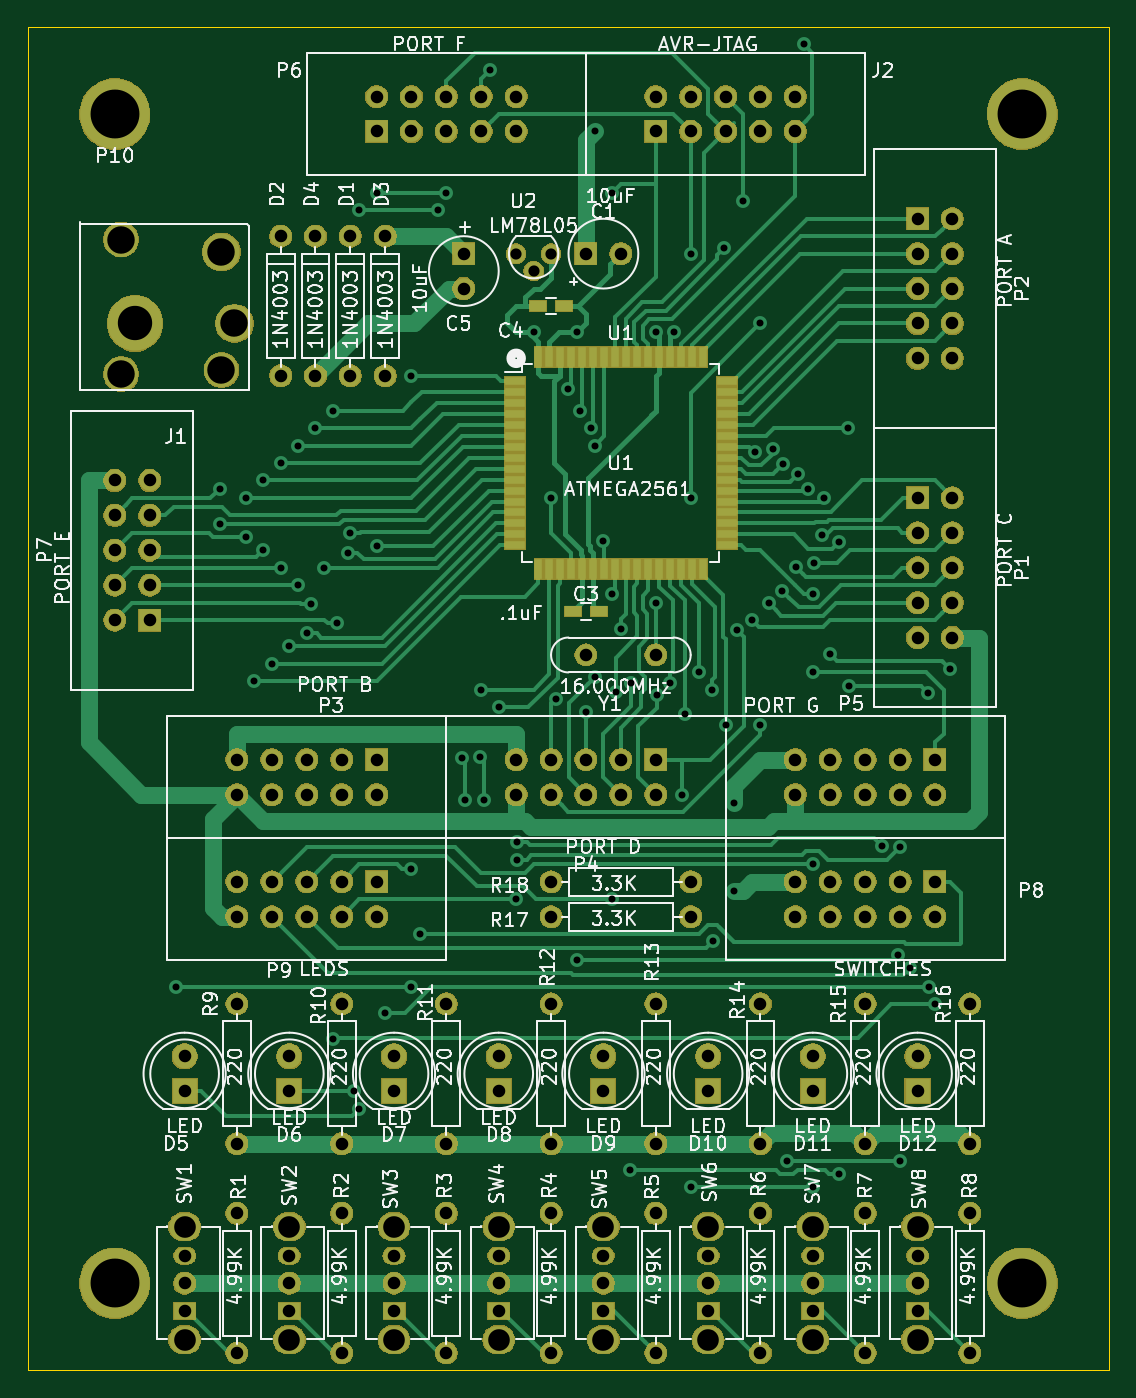
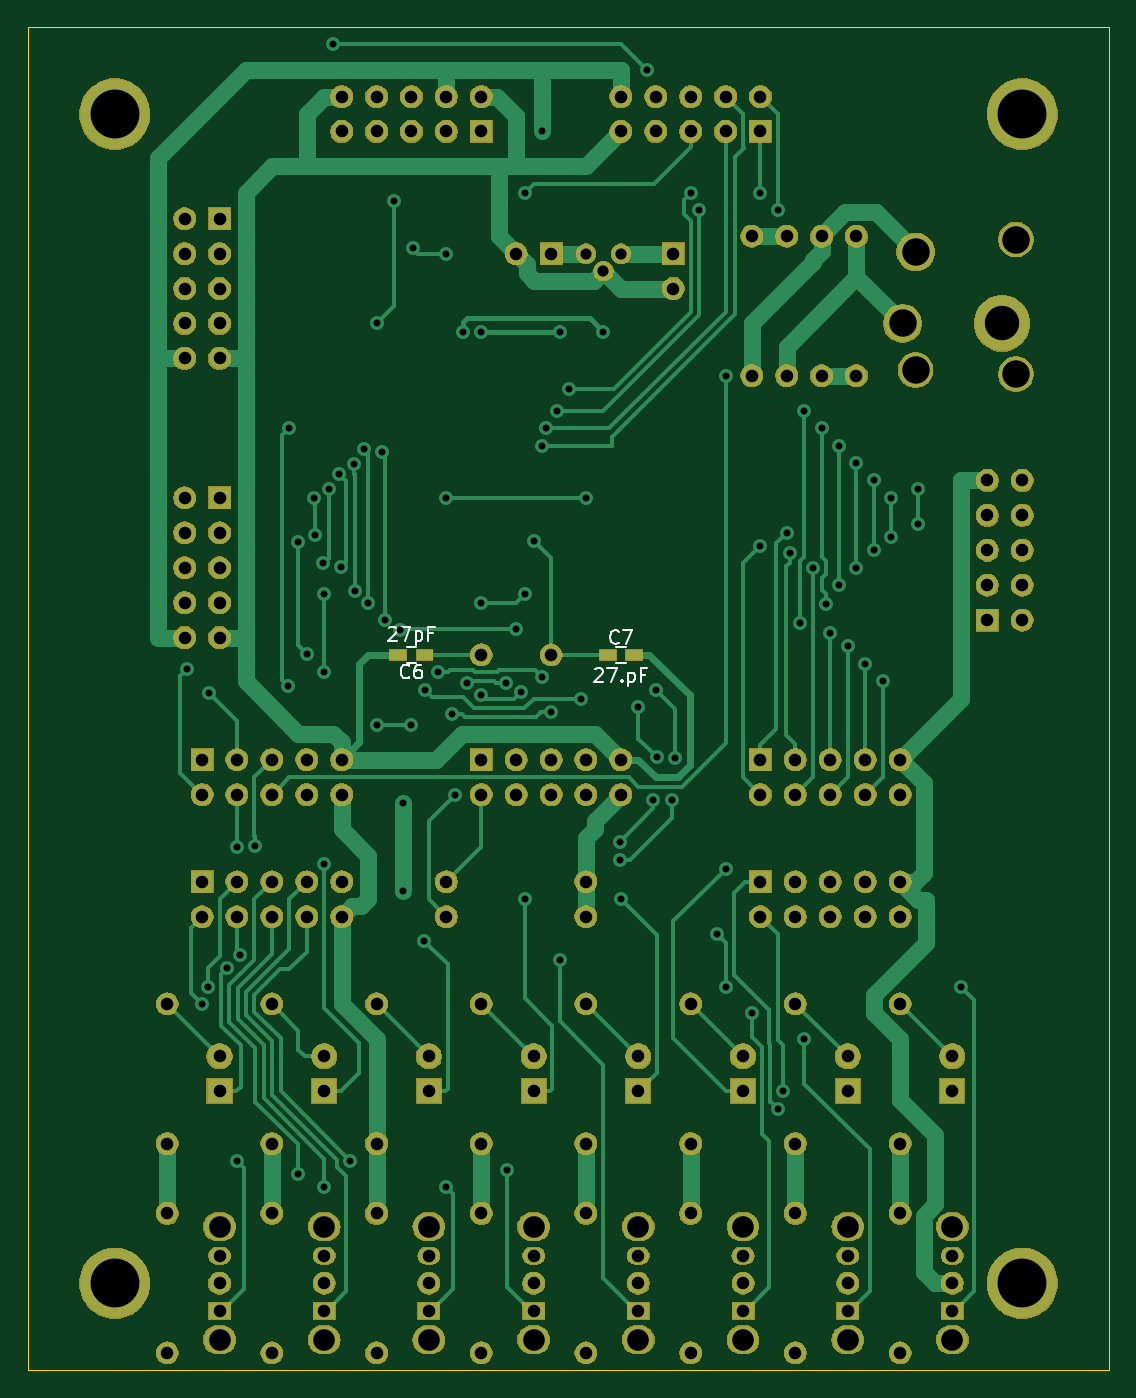
Circuit board: 8 layer files. Board 78.7 x 97.8 mm.
- bottom_copper: 300-1004-B_Cu.gbr (32459 bytes)
- bottom_mask: 300-1004-B_Mask.gbr (208106 bytes)
- bottom_silk: 300-1004-B_SilkS.gbr (3964 bytes)
- outline: 300-1004-Edge_Cuts.gbr (989 bytes)
- top_copper: 300-1004-F_Cu.gbr (42885 bytes)
- top_mask: 300-1004-F_Mask.gbr (208966 bytes)
- top_silk: 300-1004-F_SilkS.gbr (123047 bytes)
- drill: 300-1004.drl (5655 bytes)

=== bottom_copper: 300-1004-B_Cu.gbr (32459 bytes, source omitted) ===
=== bottom_mask: 300-1004-B_Mask.gbr (208106 bytes, source omitted) ===
=== bottom_silk: 300-1004-B_SilkS.gbr ===
G04 #@! TF.GenerationSoftware,KiCad,Pcbnew,(5.1.2)-2*
G04 #@! TF.CreationDate,2019-07-21T19:43:21-07:00*
G04 #@! TF.ProjectId,300-1004,3330302d-3130-4303-942e-6b696361645f,rev?*
G04 #@! TF.SameCoordinates,Original*
G04 #@! TF.FileFunction,Legend,Bot*
G04 #@! TF.FilePolarity,Positive*
%FSLAX46Y46*%
G04 Gerber Fmt 4.6, Leading zero omitted, Abs format (unit mm)*
G04 Created by KiCad (PCBNEW (5.1.2)-2) date 2019-07-21 19:43:21*
%MOMM*%
%LPD*%
G04 APERTURE LIST*
%ADD10C,0.120000*%
%ADD11C,0.150000*%
G04 APERTURE END LIST*
D10*
X146400000Y-90840000D02*
X145700000Y-90840000D01*
X145700000Y-92040000D02*
X146400000Y-92040000D01*
X160940000Y-92040000D02*
X161640000Y-92040000D01*
X161640000Y-90840000D02*
X160940000Y-90840000D01*
D11*
X146216666Y-90547142D02*
X146264285Y-90594761D01*
X146407142Y-90642380D01*
X146502380Y-90642380D01*
X146645238Y-90594761D01*
X146740476Y-90499523D01*
X146788095Y-90404285D01*
X146835714Y-90213809D01*
X146835714Y-90070952D01*
X146788095Y-89880476D01*
X146740476Y-89785238D01*
X146645238Y-89690000D01*
X146502380Y-89642380D01*
X146407142Y-89642380D01*
X146264285Y-89690000D01*
X146216666Y-89737619D01*
X145883333Y-89642380D02*
X145216666Y-89642380D01*
X145645238Y-90642380D01*
X147930952Y-92487619D02*
X147883333Y-92440000D01*
X147788095Y-92392380D01*
X147550000Y-92392380D01*
X147454761Y-92440000D01*
X147407142Y-92487619D01*
X147359523Y-92582857D01*
X147359523Y-92678095D01*
X147407142Y-92820952D01*
X147978571Y-93392380D01*
X147359523Y-93392380D01*
X147026190Y-92392380D02*
X146359523Y-92392380D01*
X146788095Y-93392380D01*
X145978571Y-93297142D02*
X145930952Y-93344761D01*
X145978571Y-93392380D01*
X146026190Y-93344761D01*
X145978571Y-93297142D01*
X145978571Y-93392380D01*
X145502380Y-92725714D02*
X145502380Y-93725714D01*
X145502380Y-92773333D02*
X145407142Y-92725714D01*
X145216666Y-92725714D01*
X145121428Y-92773333D01*
X145073809Y-92820952D01*
X145026190Y-92916190D01*
X145026190Y-93201904D01*
X145073809Y-93297142D01*
X145121428Y-93344761D01*
X145216666Y-93392380D01*
X145407142Y-93392380D01*
X145502380Y-93344761D01*
X144264285Y-92868571D02*
X144597619Y-92868571D01*
X144597619Y-93392380D02*
X144597619Y-92392380D01*
X144121428Y-92392380D01*
X161456666Y-93047142D02*
X161504285Y-93094761D01*
X161647142Y-93142380D01*
X161742380Y-93142380D01*
X161885238Y-93094761D01*
X161980476Y-92999523D01*
X162028095Y-92904285D01*
X162075714Y-92713809D01*
X162075714Y-92570952D01*
X162028095Y-92380476D01*
X161980476Y-92285238D01*
X161885238Y-92190000D01*
X161742380Y-92142380D01*
X161647142Y-92142380D01*
X161504285Y-92190000D01*
X161456666Y-92237619D01*
X160599523Y-92142380D02*
X160790000Y-92142380D01*
X160885238Y-92190000D01*
X160932857Y-92237619D01*
X161028095Y-92380476D01*
X161075714Y-92570952D01*
X161075714Y-92951904D01*
X161028095Y-93047142D01*
X160980476Y-93094761D01*
X160885238Y-93142380D01*
X160694761Y-93142380D01*
X160599523Y-93094761D01*
X160551904Y-93047142D01*
X160504285Y-92951904D01*
X160504285Y-92713809D01*
X160551904Y-92618571D01*
X160599523Y-92570952D01*
X160694761Y-92523333D01*
X160885238Y-92523333D01*
X160980476Y-92570952D01*
X161028095Y-92618571D01*
X161075714Y-92713809D01*
X162932857Y-89487619D02*
X162885238Y-89440000D01*
X162790000Y-89392380D01*
X162551904Y-89392380D01*
X162456666Y-89440000D01*
X162409047Y-89487619D01*
X162361428Y-89582857D01*
X162361428Y-89678095D01*
X162409047Y-89820952D01*
X162980476Y-90392380D01*
X162361428Y-90392380D01*
X162028095Y-89392380D02*
X161361428Y-89392380D01*
X161790000Y-90392380D01*
X160980476Y-89725714D02*
X160980476Y-90725714D01*
X160980476Y-89773333D02*
X160885238Y-89725714D01*
X160694761Y-89725714D01*
X160599523Y-89773333D01*
X160551904Y-89820952D01*
X160504285Y-89916190D01*
X160504285Y-90201904D01*
X160551904Y-90297142D01*
X160599523Y-90344761D01*
X160694761Y-90392380D01*
X160885238Y-90392380D01*
X160980476Y-90344761D01*
X159742380Y-89868571D02*
X160075714Y-89868571D01*
X160075714Y-90392380D02*
X160075714Y-89392380D01*
X159599523Y-89392380D01*
M02*

=== outline: 300-1004-Edge_Cuts.gbr ===
G04 #@! TF.GenerationSoftware,KiCad,Pcbnew,(5.1.2)-2*
G04 #@! TF.CreationDate,2019-07-21T19:43:21-07:00*
G04 #@! TF.ProjectId,300-1004,3330302d-3130-4303-942e-6b696361645f,rev?*
G04 #@! TF.SameCoordinates,Original*
G04 #@! TF.FileFunction,Profile,NP*
%FSLAX46Y46*%
G04 Gerber Fmt 4.6, Leading zero omitted, Abs format (unit mm)*
G04 Created by KiCad (PCBNEW (5.1.2)-2) date 2019-07-21 19:43:21*
%MOMM*%
%LPD*%
G04 APERTURE LIST*
%ADD10C,0.050000*%
G04 APERTURE END LIST*
D10*
X111760000Y-45720000D02*
X110490000Y-45720000D01*
X110490000Y-143510000D02*
X110490000Y-45720000D01*
X111760000Y-143510000D02*
X110490000Y-143510000D01*
X189230000Y-45720000D02*
X187960000Y-45720000D01*
X189230000Y-143510000D02*
X189230000Y-45720000D01*
X187960000Y-143510000D02*
X189230000Y-143510000D01*
X114300000Y-45720000D02*
X111760000Y-45720000D01*
X116840000Y-45720000D02*
X114300000Y-45720000D01*
X187960000Y-45720000D02*
X116840000Y-45720000D01*
X111760000Y-143510000D02*
X187960000Y-143510000D01*
M02*

=== top_copper: 300-1004-F_Cu.gbr (42885 bytes, source omitted) ===
=== top_mask: 300-1004-F_Mask.gbr (208966 bytes, source omitted) ===
=== top_silk: 300-1004-F_SilkS.gbr (123047 bytes, source omitted) ===
=== drill: 300-1004.drl ===
M48
; DRILL file {KiCad (5.1.2)-2} date 7/21/2019 7:43:35 PM
; FORMAT={-:-/ absolute / metric / decimal}
; #@! TF.CreationDate,2019-07-21T19:43:35-07:00
; #@! TF.GenerationSoftware,Kicad,Pcbnew,(5.1.2)-2
FMAT,2
METRIC
T1C0.508
T2C0.813
T3C0.914
T4C1.575
T5C2.000
T6C2.500
T7C3.556
%
G90
G05
T1
X121.285Y-115.57
X124.46Y-79.375
X124.46Y-81.915
X126.365Y-80.01
X126.365Y-82.88
X127.0Y-93.345
X127.635Y-78.74
X127.635Y-83.82
X128.27Y-92.075
X128.905Y-77.47
X128.905Y-85.09
X129.54Y-90.805
X130.175Y-76.2
X130.175Y-86.36
X130.81Y-89.84
X131.115Y-87.697
X131.445Y-74.93
X132.08Y-85.09
X132.715Y-73.66
X132.715Y-119.38
X133.045Y-89.116
X133.775Y-83.995
X133.985Y-82.55
X134.228Y-123.19
X134.62Y-59.055
X134.62Y-124.511
X135.89Y-57.785
X135.89Y-83.49
X136.525Y-117.475
X138.43Y-71.12
X138.43Y-107.01
X138.43Y-115.57
X139.065Y-111.76
X140.335Y-59.055
X140.97Y-57.785
X142.119Y-98.951
X142.358Y-102.006
X143.438Y-98.893
X143.51Y-93.98
X143.679Y-102.006
X144.145Y-48.895
X144.78Y-95.25
X146.05Y-109.22
X146.098Y-106.35
X146.098Y-105.029
X147.32Y-67.945
X148.59Y-80.01
X148.916Y-94.611
X149.812Y-72.06
X150.495Y-67.945
X150.495Y-113.665
X150.705Y-73.66
X151.135Y-95.58
X151.5Y-74.906
X151.765Y-53.34
X151.765Y-76.2
X151.765Y-93.015
X152.389Y-83.156
X153.035Y-57.785
X153.035Y-86.995
X153.035Y-109.22
X153.285Y-94.135
X153.67Y-89.535
X154.305Y-128.905
X154.428Y-93.473
X156.21Y-67.945
X156.21Y-87.63
X156.266Y-94.348
X157.279Y-93.501
X157.531Y-67.945
X158.115Y-101.6
X158.316Y-95.733
X158.75Y-62.23
X158.75Y-80.01
X158.75Y-130.175
X159.385Y-92.71
X160.325Y-93.98
X160.387Y-112.222
X161.209Y-61.818
X161.29Y-96.52
X161.925Y-102.235
X161.925Y-108.585
X162.101Y-89.639
X162.56Y-58.42
X163.195Y-88.9
X163.435Y-76.675
X163.83Y-67.31
X163.83Y-96.52
X164.436Y-87.656
X164.733Y-76.431
X165.419Y-86.774
X165.468Y-77.529
X165.735Y-128.27
X166.407Y-85.032
X166.579Y-78.242
X167.005Y-46.99
X167.297Y-79.351
X167.64Y-86.995
X167.64Y-92.71
X167.64Y-106.68
X167.64Y-130.175
X167.701Y-84.77
X168.318Y-82.696
X168.419Y-80.048
X168.915Y-91.343
X169.545Y-83.185
X169.545Y-129.235
X170.18Y-74.93
X170.247Y-93.675
X172.67Y-105.362
X173.805Y-113.306
X173.99Y-105.41
X173.99Y-128.27
X174.723Y-114.256
X176.026Y-94.206
X176.124Y-115.572
X176.53Y-116.84
X177.628Y-92.443
T2
X146.05Y-62.23
X147.32Y-63.5
X148.59Y-62.23
T3
X171.45Y-132.08
X171.45Y-142.24
X156.21Y-132.08
X156.21Y-142.24
X152.4Y-120.65
X152.4Y-123.19
X175.26Y-80.01
X175.26Y-82.55
X175.26Y-85.09
X175.26Y-87.63
X175.26Y-90.17
X177.8Y-80.01
X177.8Y-82.55
X177.8Y-85.09
X177.8Y-87.63
X177.8Y-90.17
X140.97Y-132.08
X140.97Y-142.24
X160.02Y-120.65
X160.02Y-123.19
X160.02Y-135.153
X160.02Y-137.16
X160.02Y-139.167
X131.445Y-60.96
X131.445Y-71.12
X152.4Y-135.153
X152.4Y-137.16
X152.4Y-139.167
X142.24Y-62.23
X142.24Y-64.77
X125.73Y-132.08
X125.73Y-142.24
X166.37Y-107.95
X166.37Y-110.49
X168.91Y-107.95
X168.91Y-110.49
X171.45Y-107.95
X171.45Y-110.49
X173.99Y-107.95
X173.99Y-110.49
X176.53Y-107.95
X176.53Y-110.49
X140.97Y-116.84
X140.97Y-127.0
X125.73Y-99.06
X125.73Y-101.6
X128.27Y-99.06
X128.27Y-101.6
X130.81Y-99.06
X130.81Y-101.6
X133.35Y-99.06
X133.35Y-101.6
X135.89Y-99.06
X135.89Y-101.6
X133.35Y-116.84
X133.35Y-127.0
X156.21Y-116.84
X156.21Y-127.0
X125.73Y-116.84
X125.73Y-127.0
X121.92Y-120.65
X121.92Y-123.19
X163.83Y-116.84
X163.83Y-127.0
X135.89Y-50.8
X135.89Y-53.34
X138.43Y-50.8
X138.43Y-53.34
X140.97Y-50.8
X140.97Y-53.34
X143.51Y-50.8
X143.51Y-53.34
X146.05Y-50.8
X146.05Y-53.34
X166.37Y-99.06
X166.37Y-101.6
X168.91Y-99.06
X168.91Y-101.6
X171.45Y-99.06
X171.45Y-101.6
X173.99Y-99.06
X173.99Y-101.6
X176.53Y-99.06
X176.53Y-101.6
X148.59Y-116.84
X148.59Y-127.0
X129.54Y-120.65
X129.54Y-123.19
X128.905Y-60.96
X128.905Y-71.12
X133.35Y-132.08
X133.35Y-142.24
X151.13Y-62.23
X153.67Y-62.23
X175.26Y-120.65
X175.26Y-123.19
X136.525Y-60.96
X136.525Y-71.12
X163.83Y-132.08
X163.83Y-142.24
X148.59Y-107.95
X158.75Y-107.95
X144.78Y-135.153
X144.78Y-137.16
X144.78Y-139.167
X175.26Y-135.153
X175.26Y-137.16
X175.26Y-139.167
X171.45Y-116.84
X171.45Y-127.0
X129.54Y-135.153
X129.54Y-137.16
X129.54Y-139.167
X167.64Y-120.65
X167.64Y-123.19
X148.59Y-132.08
X148.59Y-142.24
X125.73Y-107.95
X125.73Y-110.49
X128.27Y-107.95
X128.27Y-110.49
X130.81Y-107.95
X130.81Y-110.49
X133.35Y-107.95
X133.35Y-110.49
X135.89Y-107.95
X135.89Y-110.49
X167.64Y-135.153
X167.64Y-137.16
X167.64Y-139.167
X156.21Y-50.8
X156.21Y-53.34
X158.75Y-50.8
X158.75Y-53.34
X161.29Y-50.8
X161.29Y-53.34
X163.83Y-50.8
X163.83Y-53.34
X166.37Y-50.8
X166.37Y-53.34
X179.07Y-116.84
X179.07Y-127.0
X137.16Y-120.65
X137.16Y-123.19
X133.985Y-60.96
X133.985Y-71.12
X151.13Y-91.44
X156.21Y-91.44
X146.05Y-99.06
X146.05Y-101.6
X148.59Y-99.06
X148.59Y-101.6
X151.13Y-99.06
X151.13Y-101.6
X153.67Y-99.06
X153.67Y-101.6
X156.21Y-99.06
X156.21Y-101.6
X116.84Y-78.74
X116.84Y-81.28
X116.84Y-83.82
X116.84Y-86.36
X116.84Y-88.9
X119.38Y-78.74
X119.38Y-81.28
X119.38Y-83.82
X119.38Y-86.36
X119.38Y-88.9
X175.26Y-59.69
X175.26Y-62.23
X175.26Y-64.77
X175.26Y-67.31
X175.26Y-69.85
X177.8Y-59.69
X177.8Y-62.23
X177.8Y-64.77
X177.8Y-67.31
X177.8Y-69.85
X144.78Y-120.65
X144.78Y-123.19
X179.07Y-132.08
X179.07Y-142.24
X148.59Y-110.49
X158.75Y-110.49
X137.16Y-135.153
X137.16Y-137.16
X137.16Y-139.167
X121.92Y-135.153
X121.92Y-137.16
X121.92Y-139.167
T4
X144.78Y-133.045
X144.78Y-141.275
X175.26Y-133.045
X175.26Y-141.275
X129.54Y-133.045
X129.54Y-141.275
X167.64Y-133.045
X167.64Y-141.275
X137.16Y-133.045
X137.16Y-141.275
X121.92Y-133.045
X121.92Y-141.275
X160.02Y-133.045
X160.02Y-141.275
X152.4Y-133.045
X152.4Y-141.275
T5
X117.3Y-61.21
X117.3Y-71.01
X124.6Y-62.11
X124.6Y-70.71
X125.55Y-67.31
T6
X118.3Y-67.31
T7
X182.88Y-137.16
X116.84Y-52.07
X116.84Y-137.16
X182.88Y-52.07
T0
M30

